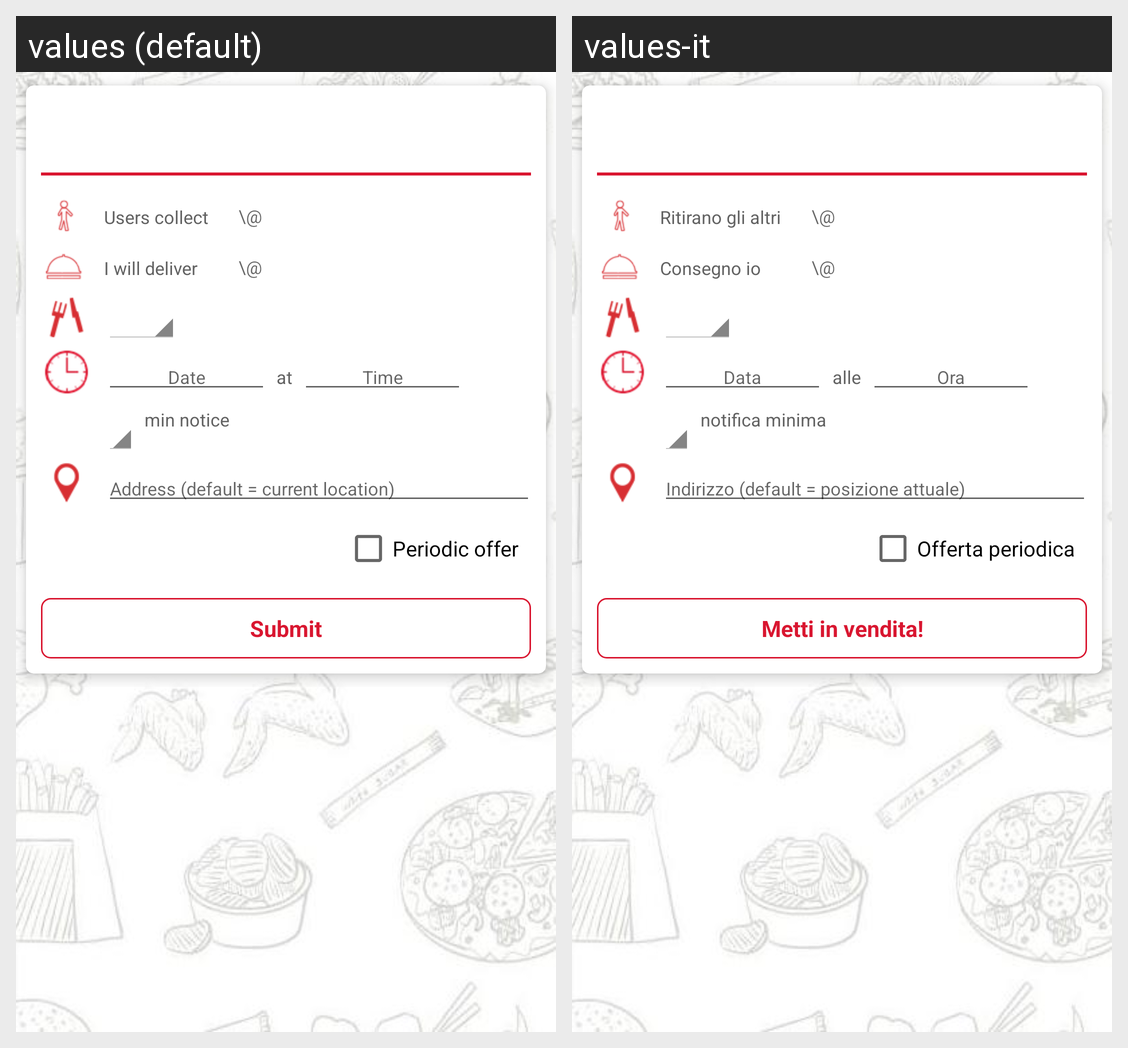

The same Android screen rendered under two of its app's locales, left to right. List the strings drawn on it with the default value and each locale's translation.
Android screen res/layout/fragment_makeoffer.xml rendered under 2 locales, left to right: values (default), values-it. Device: Nexus 5 (rendered at 1080×1920; each locale shown at half size, 540×960, under a caption strip naming it); theme AppTheme.
Strings drawn on this screen, with the default value and each locale's value (text and hints the layout hard-codes, and strings that could not be matched under every locale, appear in the picture but are not listed):

they_come_sell
  values: Users collect
  values-it: Ritirano gli altri

you_go_sell
  values: I will deliver
  values-it: Consegno io

date
  values: Date
  values-it: Data

at_hour
  values: at
  values-it: alle

time_hint
  values: Time
  values-it: Ora

min_notice
  values: min notice
  values-it: notifica minima

address_hint
  values: Address (default = current location)
  values-it: Indirizzo (default = posizione attuale)

periodic_offer
  values: Periodic offer
  values-it: Offerta periodica

submit_offer
  values: Submit
  values-it: Metti in vendita!
